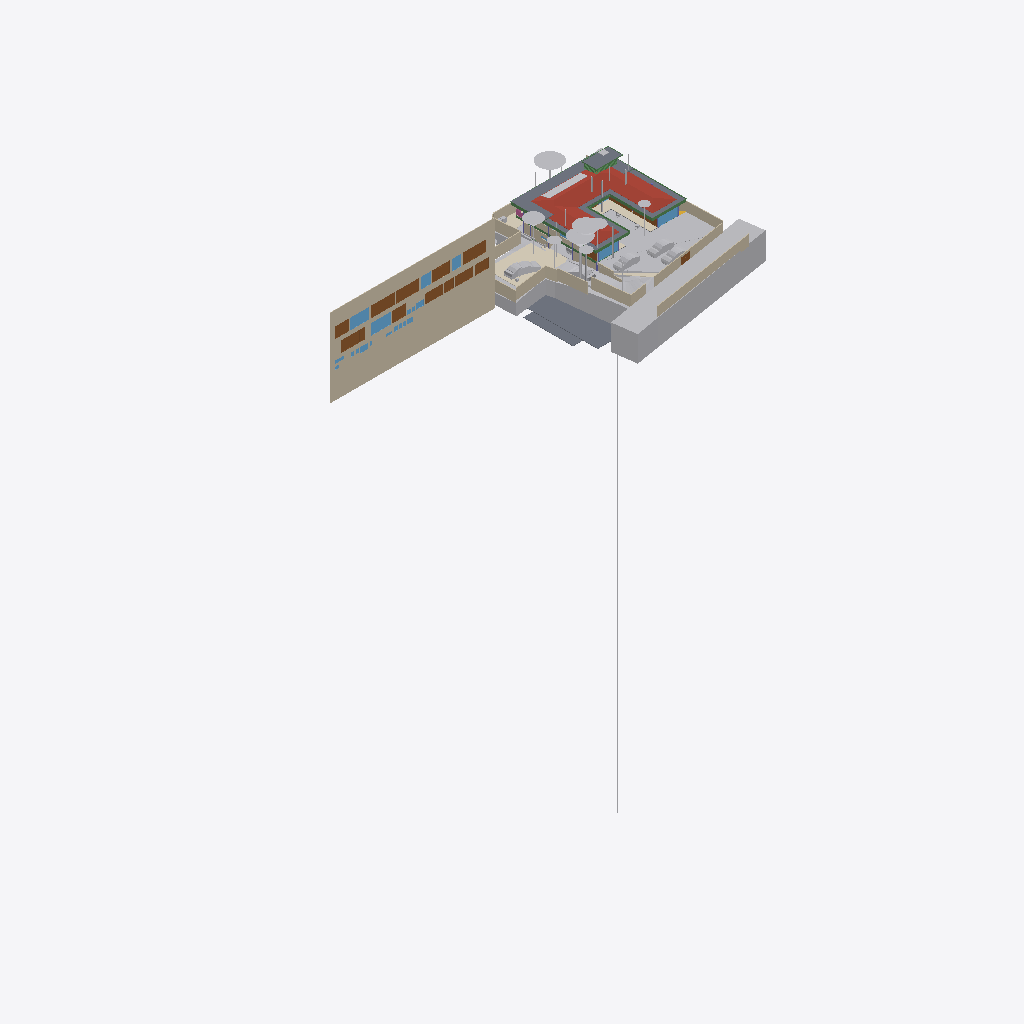
Isometric view of an IFC building model (IFC-SPF (STEP), schema IFC4X3, length unit metre), seen from the south-west, elements coloured by IFC class (only those large enough to see are counted): 41 other elements (light grey), 22 walls (beige), 15 doors (brown), 11 beams (green), 10 windows (light blue), 8 slabs (grey), 4 coverings (cream), 1 roof (red-brown), 1 railing (pink).
Extent 96.7 m × 45.5 m × 138.5 m (x, y, z). Storeys (12): Footing at -3.50 m; GF Floor Level at -2.70 m; GF at -2.65 m; Electrical at 0.00 m; Plumbing at 0.00 m; Road Level at 0.00 m; Areacalc at 0.00 m; FF at 0.45 m; FF Lintel at 3.15 m; schedule at 3.50 m; SF at 3.65 m; Terrace at 5.00 m. Elements (1182): 208 IfcBeam, 109 IfcWall, 105 IfcSlab, 94 IfcCovering, 75 IfcSwitchingDevice, 72 IfcPipeSegment, 53 IfcColumn, 47 IfcLightFixture, 41 IfcDoor, 39 IfcFurniture, 38 IfcEarthworksCut, 36 IfcWindow.

HEADER;
FILE_DESCRIPTION(('ViewDefinition [CoordinationView]'),'2;1');
FILE_NAME('Manilal.ifc','2025-10-08T14:48:34+05:30',(''),(''),'IfcOpenShell 0.8.3-post1','Bonsai 0.8.3-post1','');
FILE_SCHEMA(('IFC4X3'));
ENDSEC;
DATA;
#24581=IFCPROJECT('2TuuvCHJz54PsFPcraEbH$',$,'My Project',$,$,$,$,(#53,#354),#24580);
#35019=IFCSITE('0lpfVeOW52QfroqLYyHNY2',$,'My Site',$,$,#28,$,$,$,$,$,$,$,$);
#35435=IFCBUILDING('0MzaWOaS178x5FMqOflU3C',$,'My Building',$,$,#33,$,$,$,$,$,$);
#30840=IFCBUILDINGSTOREY('09kFoqoxrCvB1_fcEsMZsQ',$,'FF',$,$,#38,$,$,$,$);
#33791=IFCBUILDINGSTOREY('0zoFHJ9PnFW80M$mIVDQW3',$,'GF',$,$,#258,$,$,$,$);
#35436=IFCBUILDINGSTOREY('0MckaoTknA3edZMUNhTyAK',$,'SF',$,$,#6262,$,$,$,$);
#35437=IFCBUILDINGSTOREY('0DtUgpQ1b6nBmkLmvc_ehu',$,'FF Lintel',$,$,#3248,$,$,$,$);
#35438=IFCBUILDINGSTOREY('2nxT8wHGnDX9t8LjuK$yoz',$,'Footing',$,$,#16334,$,$,$,$);
#35439=IFCBUILDINGSTOREY('2JRfeNnUP7R92jcKtKmwj5',$,'Electrical',$,$,#5283,$,$,$,$);
#35440=IFCBUILDINGSTOREY('0fi$VcvNr0Zu6wnPuK6jDB',$,'Plumbing',$,$,#12883,$,$,$,$);
#35441=IFCBUILDINGSTOREY('0qJiDzySr4lhgisX7t8beM',$,'GF Floor Level',$,$,#6749,$,$,$,$);
#35442=IFCBUILDINGSTOREY('33UZQ2TSvAg8IY4x5QCp2i',$,'schedule',$,$,#2336,$,$,$,$);
#35448=IFCBUILDINGSTOREY('3LpnsPikv4mRTBpfC3WQtx',$,'Road Level',$,$,#35447,$,$,$,$);
#35454=IFCBUILDINGSTOREY('2oUibsQsXAPxeAaTU5dGGW',$,'Terrace',$,$,#35453,$,$,$,$);
#35455=IFCBUILDINGSTOREY('3JrIAq4xL0avIQ8pEnV5X6',$,'Areacalc',$,$,#28105,$,$,$,$);
#26208=IFCWALL('39NBZ$Y4H9UeVfIVxICpeX',$,'Wall',$,$,#2341,#26207,'',$);
#29425=IFCGEOGRAPHICELEMENT('20M0x6_hv1D8u5ftoKpVy3',$,'Road',$,$,#29400,#29424,$,.TERRAIN.);
#19648=IFCROOF('188ChkeVP4PP3HZ1_FwQ2Y',$,'Roof',$,$,#19588,#19647,$,.HIP_ROOF.);
#33545=IFCGEOGRAPHICELEMENT('3hzKcHmG15MBT$Lf89GHXN',$,'PureSite',$,$,#33382,#33544,$,.TERRAIN.);
#19241=IFCEARTHWORKSFILL('1Znkwxu0n0meOY5Z$J5ocC',$,'New',$,$,#19208,#19240,$,.SLOPEFILL.);
#28131=IFCSLAB('39q3J0Avn2axyYxQecralg',$,'FF',$,$,#28123,#28130,$,$);
#13800=IFCCOVERING('03Ox3hl4j9nvRXKoGSaXGU',$,'Covering',$,$,#13792,#13799,$,$);
#16209=IFCSLAB('2Ni7UfUwb4of1NRt7pcP4e',$,'Slab',$,$,#16201,#16208,$,$);
#68931=IFCWALL('1WNacC15X0Xf0V_b60Qnrw',$,'Wall',$,$,#68916,#68930,$,$);
#16226=IFCSLAB('25EiGLyX5BKxeS54E7G1re',$,'Slab',$,$,#16214,#16225,$,$);
#49673=IFCSLAB('07r2B4jwr7$9NI9prgbzaX',$,'GF',$,$,#49665,#49672,$,$);
#17773=IFCCOVERING('0_sfUdWJL30geCimsSdPtS',$,'Covering',$,$,#17761,#17772,$,$);
#14006=IFCEARTHWORKSCUT('3NfQzW2p90kemh8IGcUxhf',$,'roader',$,$,#13849,#14005,$,.PAVEMENTMILLING.);
#7198=IFCWALL('27WVA19Qv4efvQm6cWiqsn',$,'Wall',$,$,#7183,#7197,$,$);
#52375=IFCGEOGRAPHICELEMENT('3uYxZnds99jOH$HzfZr4nt',$,'Plaav','43dia, 135c',$,#52304,#52374,$,.VEGETATION.);
#18325=IFCBOREHOLE('1fqyZKm99FCB9RePUocI_6',$,'Borehole',$,$,#18304,#18324,$);
#16196=IFCSLAB('2HYCoI0uf8CwWU71Eeg8K8',$,'Slab',$,$,#16184,#16195,$,$);
#6852=IFCWALL('10l$0x7lzBbBMMGF1qxI0s',$,'Wall',$,$,#6830,#6851,$,$);
#7070=IFCWALL('1HPS5ge59FQA3Ucv4$dmpm',$,'Wall',$,$,#6754,#7069,$,$);
#6947=IFCWALL('2oOsi6buvCeB4sZT1ijFA2',$,'Wall',$,$,#6925,#6946,$,$);
#52147=IFCGEOGRAPHICELEMENT('00i077OX9F1QAiqaHlhRfb',$,'Plaav','32dia, 101c',$,#52076,#52146,$,.VEGETATION.);
#7055=IFCWALL('2Y2Bm57Cb8Exxz7st0aRUc',$,'Wall',$,$,#7026,#7054,$,$);
#27274=IFCSLAB('3CWvIDU8b5ovMmi84oWpbg',$,'Covering.004',$,$,#27266,#27273,$,.FLOOR.);
#52223=IFCGEOGRAPHICELEMENT('2hWh3TuZPCwB0qwf7zQl8W',$,'Plaav','48dia, 150c',$,#52152,#52222,$,.VEGETATION.);
#7158=IFCWALL('2UlyJbGOL47vem9W3W5T7b',$,'Wall',$,$,#7129,#7157,$,$);
#33349=IFCVEHICLE('2$JJjIzDr6fuhTHFNPOXyx',$,'Vehicle',$,$,#33326,#33348,$,$);
#42909=IFCDOOR('0ZbVB8BYT7bh7R3lS5K4Y7',$,'Door',$,$,#42886,#42908,'10',$,$,$,$,$);
#45196=IFCDOOR('0Cx741JWP34B0IOSsj8AwF',$,'Door',$,$,#45173,#45195,'03',$,$,$,$,$);
#32708=IFCVEHICLE('1yICD2o296ROLrpKuhe72z',$,'Vehicle',$,$,#109310,#32707,$,$);
#6967=IFCWALL('2QiW7TnGvAygi5PkoeW31n',$,'Wall',$,$,#6952,#6966,$,$);
#45100=IFCDOOR('3tvBACzP54zAu4dBSuBlEW',$,'Door',$,$,#45077,#45099,'04',$,$,$,$,$);
#42843=IFCDOOR('315c6MZvz2Vu3GScXjqG9Z',$,'Door',$,$,#42820,#42842,'8_9',$,$,$,$,$);
#53037=IFCGEOGRAPHICELEMENT('1t8_yIv7T9Iwdci473Ya_N',$,'Plaav','100dia, 32c',$,#52934,#53036,$,.VEGETATION.);
#7104=IFCWALL('1v3BeDslv3W8LfR3WiqTEd',$,'Wall',$,$,#7075,#7103,$,$);
#6886=IFCWALL('10RvTK_K97Xg3Zon6pJwxP',$,'Wall',$,$,#6857,#6885,$,$);
#43078=IFCWINDOW('2DeDtvcD95n9obXC_GiA8e',$,'Window',$,$,#43048,#43077,'11',$,$,$,$,$);
#33377=IFCVEHICLE('375bP1QIr5xwaw0xewwnFn',$,'Vehicle',$,$,#33354,#33376,$,$);
#126725=IFCVEHICLE('2w1OP_Z7HDsQq$WqRH72Eo',$,'Vehicle',$,$,#126774,#126738,$,$);
#82845=IFCWINDOW('2gioTK5hP9oPss3G6Q03Gx',$,'Window',$,$,#82815,#82844,'02',$,$,$,$,$);
#17638=IFCWALL('2U66_ERPrD$A$2PTOc1bPA',$,'Wall',$,$,#17623,#17637,$,$);
#26087=IFCDOOR('14nYxT67979h0x8IodW7tf',$,'Door',$,$,#26064,#26086,'06',$,$,$,$,$);
#28118=IFCSLAB('2FJ3LPJyP5i9m96Y9aA2s2',$,'Verandah',$,$,#28110,#28117,$,$);
#31043=IFCEARTHWORKSFILL('3O_GobqT1E4v3eEFWom1zq',$,'Cube',$,$,#31017,#31042,$,.SLOPEFILL.);
#7021=IFCWALL('3MfSYaOiTA4AjSKpPvRhyi',$,'Wall',$,$,#6992,#7020,$,$);
#31333=IFCDOOR('1SLbyPnp1A9vNmoEJ7CsnC',$,'Door',$,$,#31310,#109140,'16',$,$,$,$,$);
#31366=IFCDOOR('27z1x9RsX6LgRJPHzITZpv',$,'Door',$,$,#31343,#109185,'18',$,$,$,$,$);
#24570=IFCWINDOW('3e$JQaRRzFH9WozykfD$tZ',$,'Window',$,$,#24460,#24569,'11',$,$,$,$,$);
#32789=IFCVEHICLE('0rzGDxo0H1CRYsT$ARQpVS',$,'Vehicle',$,$,#126769,#32788,$,$);
#43127=IFCDOOR('0LFTQmup1188idDF4qs$QS',$,'Door',$,$,#43104,#43126,'12',$,$,$,$,$);
#89375=IFCDOOR('0ismyRsjL7AvOieOoKLFLm',$,'Door',$,$,#89352,#89374,'01',$,$,$,$,$);
#109311=IFCVEHICLE('22hYSdUYjCqevIDD6sVVH1',$,'Vehicle',$,$,#109348,#109324,$,$);
#7178=IFCWALL('3DOK2PUDn3QwM2HLeZR6QD',$,'Wall',$,$,#7163,#7177,$,$);
#20459=IFCEARTHWORKSCUT('0lv4XU7zX8PPDYPdO7aOdg',$,'Cut',$,$,#20447,#20458,$,.BASE_EXCAVATION.);
#13787=IFCCOVERING('07ka7WgDv0nO2Dwi6RpJJI',$,'Covering',$,$,#13779,#13786,$,$);
#29351=IFCWINDOW('2LZJ1AvFfBbghYgOnSiaBb',$,'Window',$,$,#29321,#29350,'02',$,$,$,$,$);
#51459=IFCGEOGRAPHICELEMENT('1u9Vu38RXEhh_UPeYqTaju',$,'Theng','22dia, 70c',$,#51388,#51458,$,.VEGETATION.);
#7259=IFCWALL('2qQNxnpy98iB6JMyhLi2FK',$,'Wall',$,$,#7230,#7258,$,$);
#2503=IFCDOOR('37mQgnczv1g9Ewv5DQsnil',$,'Door',$,$,#2351,#127943,'25',$,$,$,$,$);
#24823=IFCWALL('1L3aCByCT2RR$DiJTF12wq',$,'Wall',$,$,#24808,#24822,$,$);
#18906=IFCBEAM('0qH_dKLj5CKhNXTG2DYY06',$,'Beam',$,$,#18880,#18905,$,$);
#6804=IFCCOVERING('0wVm3FyC1DcRA3R7QYk_cw',$,'Covering',$,$,#127997,#6803,$,$);
#18875=IFCBEAM('2C1gwTeIv6R8TmGo509jsR',$,'Beam',$,$,#18849,#18874,$,$);
#19113=IFCWALL('1crKF7OzfEueqHOG3fDoho',$,'Wall',$,$,#19098,#19112,$,$);
#45148=IFCWINDOW('1dDo4P8$H5zBiQyvjwcA1W',$,'Window',$,$,#45125,#45147,'05',1.5,1.70000004768372,$,$,$);
#52795=IFCGEOGRAPHICELEMENT('2HKwYd2hP5kwYPwsxsi9gZ',$,'Theng','22dia, 70c',$,#52724,#52794,$,.VEGETATION.);
#6599=IFCGEOGRAPHICELEMENT('1mqx3WFMb0_xZzgY5_pKpf',$,'Site',$,$,#6441,#6598,$,.TERRAIN.);
#2980=IFCWALL('2oouJeu9XF0PkUjeEvxQOm',$,'Wall',$,$,#2965,#2979,$,$);
#42753=IFCWINDOW('2Oi5mWoHbF_gnh_9AC2HBl',$,'Window',$,$,#42730,#42752,'07',1.5,1.70000004768372,$,$,$);
#52585=IFCGEOGRAPHICELEMENT('0hsZNGz3r5Tu3GwqCRHqIa',$,'Theng','25dia, 80c',$,#52514,#52584,$,.VEGETATION.);
#18751=IFCBEAM('3msecch2zBUOeV2BkTlji6',$,'Beam',$,$,#18722,#18750,$,$);
#50980=IFCDOOR('2t8H1$Qmn75hjpQEbZl$51',$,'Door',$,$,#50957,#109215,'17',$,$,$,$,$);
#16243=IFCSLAB('1PyTS7F2LAWRr4yuGmSOaE',$,'Slab',$,$,#16231,#16242,$,$);
#52299=IFCGEOGRAPHICELEMENT('3MDxNaPHbBCuseLaSOAnvG',$,'Theng','27dia, 85c',$,#52228,#52298,$,.VEGETATION.);
#18813=IFCBEAM('3ZwR1mU3j4mRYH5GbVzWyx',$,'Beam',$,$,#18787,#18812,$,$);
#29453=IFCDOOR('2t$p1hgeX2Y9d6XgGeH1wU',$,'Door',$,$,#29430,#29452,'10',$,$,$,$,$);
#3240=IFCWALL('2FDZc$1Z57bgSDQnhsHhc1',$,'Wall',$,$,#3225,#3239,$,$);
#18782=IFCBEAM('10LxUqtgbFAQRhzIckOuGH',$,'Beam',$,$,#18756,#18781,$,$);
#6787=IFCDOOR('1uL9EDzeL19wcifriN_Oc$',$,'Door',$,$,#6764,#6786,$,1.79999995231628,3.0,$,$,$);
#18844=IFCBEAM('0q554weub4Iwu4PjffBSJv',$,'Beam',$,$,#18818,#18843,$,$);
#28903=IFCDOOR('0abo0sfkX2yO6I5W4AOpFJ',$,'Door',$,$,#28730,#28902,'8_9',$,$,$,$,$);
#52071=IFCGEOGRAPHICELEMENT('2HxlE6G_91e9LYErU$Y34S',$,'Theng','24dia, 75c',$,#51942,#52070,$,.VEGETATION.);
#24262=IFCDOOR('1uJlX1khv2VPLMtET6vexc',$,'Door',$,$,#24239,#24261,'01',$,$,$,$,$);
#55295=IFCAIRTERMINALBOX('0DCFUThjX2XQ_1bX$oFkVb',$,'AirTerminalBox',$,$,#55257,#55294,$,$);
#52509=IFCGEOGRAPHICELEMENT('1TdNfY2DD3jxBXQWXRN6pI',$,'Plaav','35dia, 110c',$,#52380,#52508,$,.VEGETATION.);
#43400=IFCWINDOW('2FUxJIMIP8WeEaHO75uZ5y',$,'Window',$,$,#43363,#43399,'15',1.5,1.70000004768372,$,$,$);
#5895=IFCWINDOW('39fUEjXW5ElwQPPWsWi6zd',$,'Window',$,$,#5722,#5894,'23',1.5,1.70000004768372,$,$,$);
#20534=IFCEARTHWORKSCUT('1orBtrQ6r9QBXstUuMTyak',$,'Cut',$,$,#20521,#20533,$,.BASE_EXCAVATION.);
#116799=IFCBEAM('3TR7y5CgPFfgB1QOSu_3jj',$,'Beam',$,$,#116845,#116819,$,$);
#20336=IFCEARTHWORKSCUT('1Tsuz9sRb3YODMAWko00m1',$,'Cut',$,$,#20323,#20335,$,.BASE_EXCAVATION.);
#6825=IFCWALL('0dMaumaK11Re$pxoZyVSQ9',$,'Wall',$,$,#6810,#6824,$,$);
#16579=IFCBEAM('2KiRdb_sj1xhSO7a1GJ4D5',$,'Beam',$,$,#16567,#16578,$,$);
#20390=IFCEARTHWORKSCUT('1$p4eSUvT2WBuIfwXj1KUy',$,'Cut',$,$,#128168,#20389,$,.BASE_EXCAVATION.);
#32680=IFCVEHICLE('09kCGSf$LDBwv0agp2PRhM',$,'Vehicle',$,$,#32142,#32679,$,$);
#19033=IFCWALL('1SwvN4fJvBKBKhVIqKXn0i',$,'Wall',$,$,#19018,#19032,$,$);
#14121=IFCUNITARYEQUIPMENT('1P6lCedvD5Xger8vGxUADY',$,'UnitaryEquipment',$,$,#14098,#14120,$,$);
#113874=IFCBEAM('1qB98yU7z2jQBxoHfrhGHI',$,'Beam',$,$,#116940,#113894,$,$);
#18687=IFCRAILING('2w0tP4HwL6TuQJ7VLixJL3',$,'Railing',$,'FRAMELESS_PANEL',#18663,#18686,$,.USERDEFINED.);
#13608=IFCSOLARDEVICE('2NoryxAJL8wg76hjq7Byl_',$,'SolarDevice',$,$,#13599,#13607,$,$);
#53305=IFCGEOGRAPHICELEMENT('0JCBWUW3bDYf6SdZoT5sft',$,'Theng','25dia, 80c',$,#53176,#53304,$,.VEGETATION.);
#56244=IFCBEAM('22$tp28gPD$eEii1Cu_NBP',$,'Beam',$,$,#56218,#56243,$,$);
#2640=IFCWALL('1zYAwAgZ94A9q2Xf$lP7Cn',$,'Wall',$,$,#2625,#2639,$,$);
#13594=IFCSOLARDEVICE('07RrhEOYvEvvhPUSO_SFeW',$,'SolarDevice',$,$,#13571,#13593,$,$);
#13636=IFCSOLARDEVICE('1NLWD$_lP99xok8FHiXBf3',$,'SolarDevice',$,$,#13627,#13635,$,$);
#13650=IFCSOLARDEVICE('2icZ0COM5FZA$904MkAnYe',$,'SolarDevice',$,$,#13641,#13649,$,$);
#13664=IFCSOLARDEVICE('3nXyxughj7Dh_4it51tkCh',$,'SolarDevice',$,$,#13655,#13663,$,$);
#13692=IFCSOLARDEVICE('3NOhCXTF1Em82ofZiZmE8w',$,'SolarDevice',$,$,#13683,#13691,$,$);
#13706=IFCSOLARDEVICE('3ZE0KWXOv4AA5psVNm9lcB',$,'SolarDevice',$,$,#13697,#13705,$,$);
#13720=IFCSOLARDEVICE('17OQILgOj1oxRESUqSAxjX',$,'SolarDevice',$,$,#13711,#13719,$,$);
#18968=IFCBEAM('1cQ_XveKf3IhgOfAWmUbUT',$,'Beam',$,$,#18942,#18967,$,$);
#37428=IFCWINDOW('0oGrqBU2TDcBkZ3jd4VcFG',$,'Window',$,$,#37391,#37427,'30',1.5,1.70000004768372,$,$,$);
#52719=IFCGEOGRAPHICELEMENT('3XubHE4kj7PQ$DpXvJgk9n',$,'Theng','24dia, 75c',$,#52590,#52718,$,.VEGETATION.);
#53171=IFCGEOGRAPHICELEMENT('1ed7kOzBzFsfr4ZZu7I5l9',$,'Plaav','29dia, 90c',$,#53042,#53170,$,.VEGETATION.);
#47409=IFCWINDOW('3ybMN8CHzD0feIMF99oHPU',$,'Window',$,$,#47372,#108839,'19',1.5,1.70000004768372,$,$,$);
ENDSEC;
